Photos from the image-classification dataset "Parametros" in the GitHub repository DanaSono-Dev/SRAI_ML. Its 4 classes are: TYLCV, foliar mold, train sanas, train tizon temprano.

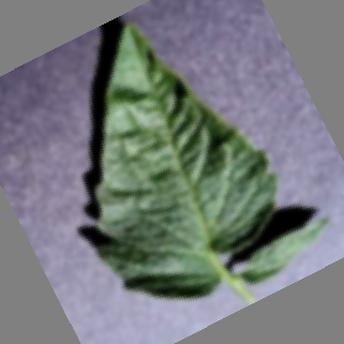
Label: train sanas

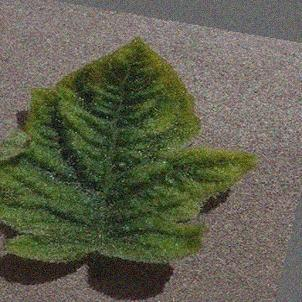
Label: TYLCV

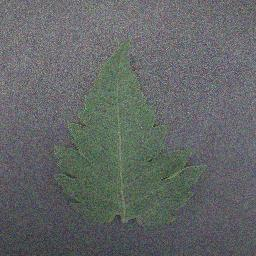
Label: train sanas

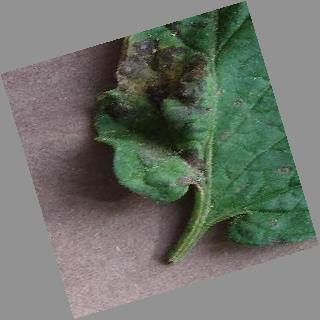
Label: train tizon temprano

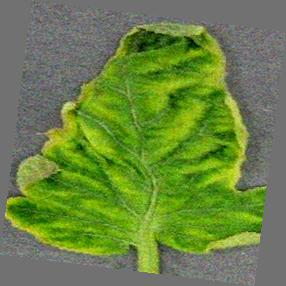
Label: TYLCV

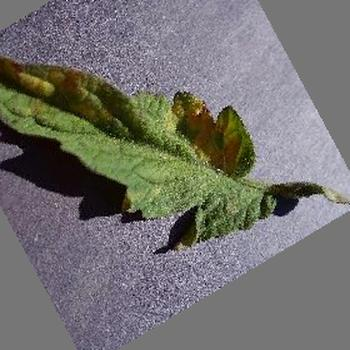
Label: foliar mold
